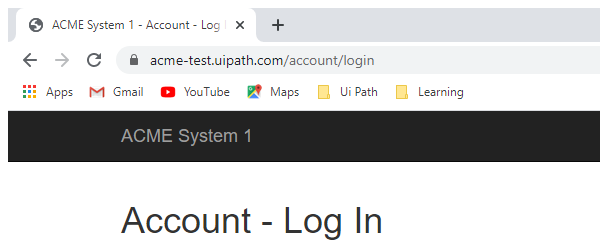
Task: UiPath_REFrameWork Template
Workflow: CloseSystem1

Step 1: Close Window 'chrome.exe ACME' in window 'ACME System 1 -*' (chrome.exe)
